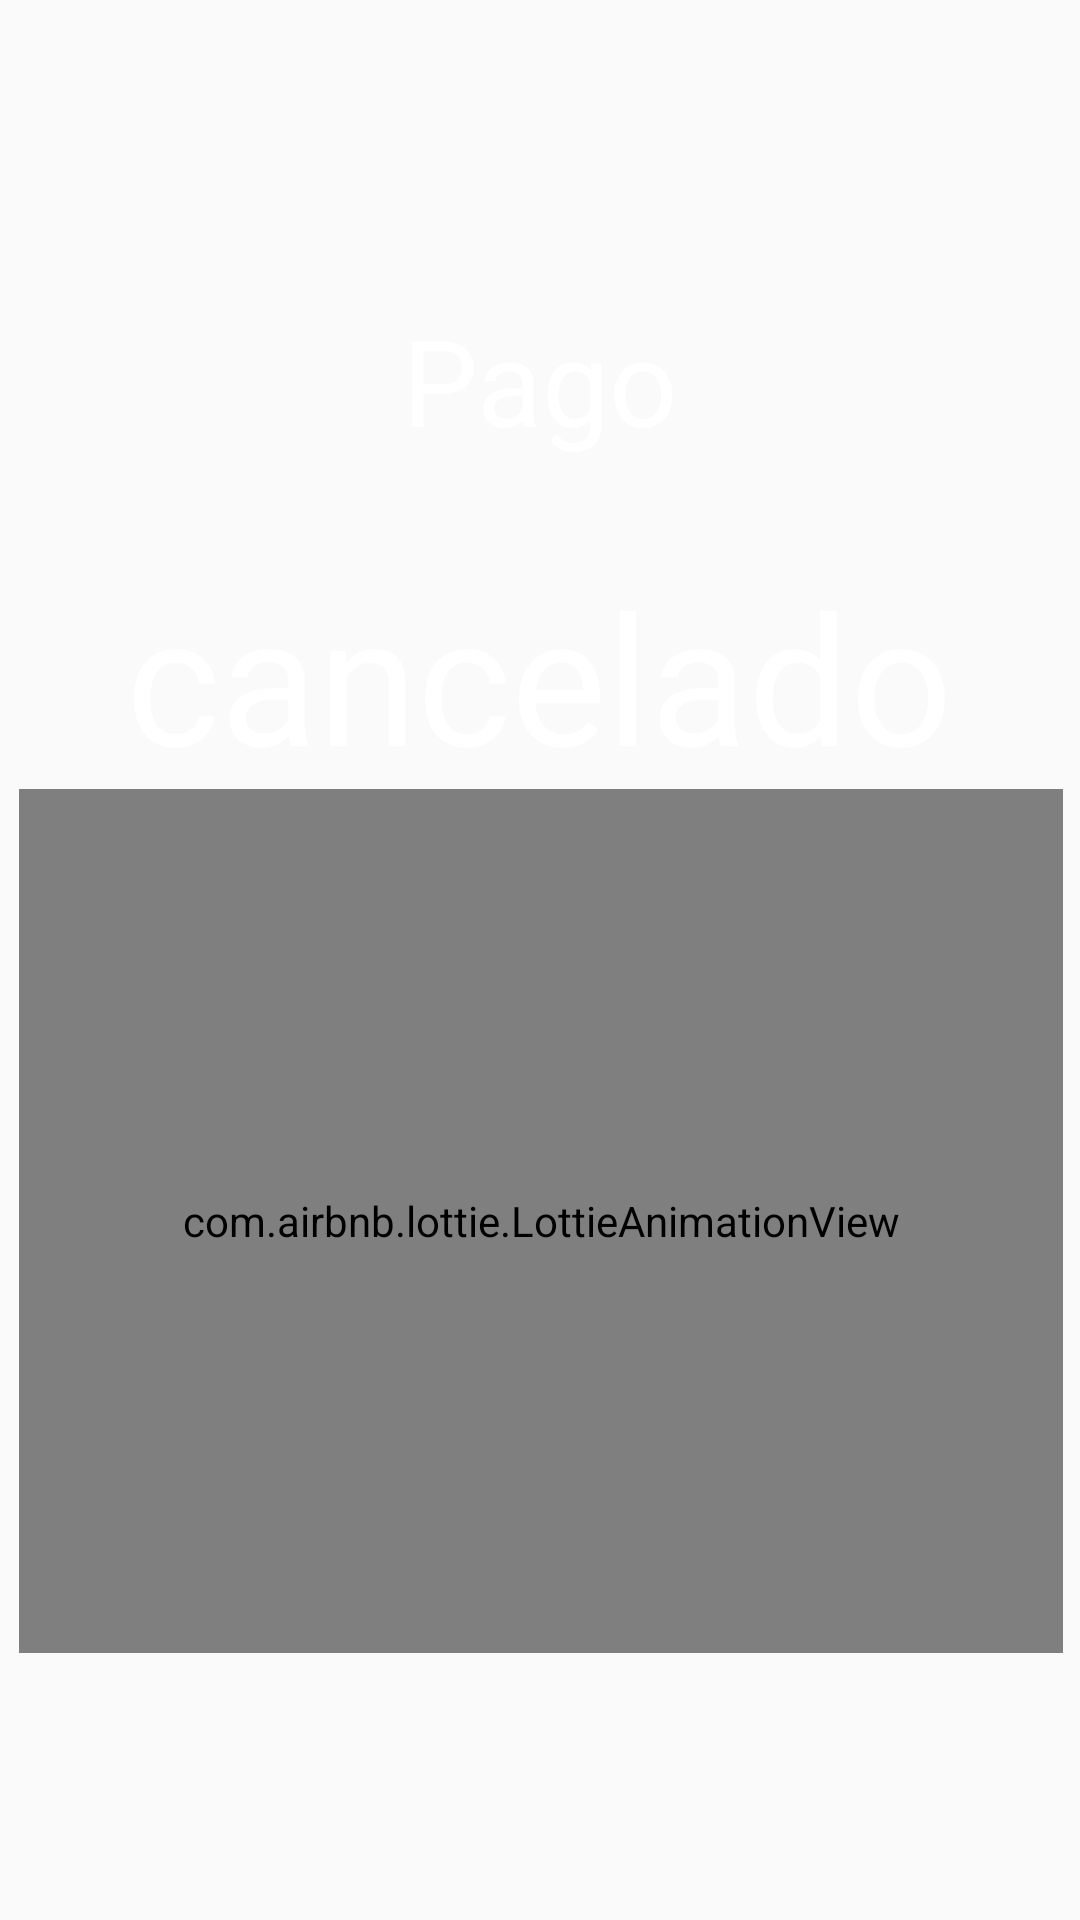

Produce the Android XML layout that renders to this screen, including the resource entries it uses.
<!-- AndroidManifest.xml: application theme Theme.sice_pinfra. -->
<!-- res/layout/dialog_cancel.xml -->
<?xml version="1.0" encoding="utf-8"?>
<androidx.constraintlayout.widget.ConstraintLayout xmlns:android="http://schemas.android.com/apk/res/android"
    xmlns:app="http://schemas.android.com/apk/res-auto"
    xmlns:tools="http://schemas.android.com/tools"
    android:layout_width="match_parent"
    android:layout_height="match_parent"
    android:background="@drawable/dialog_rounded_black">


    <TextView
        android:id="@+id/textView6"
        app:layout_constraintEnd_toEndOf="parent"
        app:layout_constraintHorizontal_bias="0.497"
        app:layout_constraintStart_toStartOf="parent"
        app:layout_constraintTop_toBottomOf="@+id/space2"
        android:layout_width="210dp"
        android:layout_height="85dp"
        android:text="@string/textPago"
        android:textAlignment="center"
        android:textColor="#FFFFFF"
        android:textSize="40sp"
        android:visibility="visible"
        tools:layout_editor_absoluteX="100dp"
        tools:layout_editor_absoluteY="63dp" />

    <TextView
        android:id="@+id/textView7"
        app:layout_constraintEnd_toEndOf="parent"
        app:layout_constraintHorizontal_bias="0.495"
        app:layout_constraintStart_toStartOf="parent"
        app:layout_constraintTop_toBottomOf="@+id/textView6"
        android:layout_width="300dp"
        android:layout_height="89dp"
        android:text="@string/textCancelled"
        android:textAlignment="center"
        android:textColor="#FFFFFF"
        android:textSize="60sp"
        android:visibility="visible"
        tools:layout_editor_absoluteX="55dp"
        tools:layout_editor_absoluteY="170dp" />

    <com.airbnb.lottie.LottieAnimationView
        android:id="@+id/animationView"
        app:layout_constraintBottom_toTopOf="@+id/space"
        app:layout_constraintEnd_toEndOf="parent"
        app:layout_constraintHorizontal_bias="0.498"
        app:layout_constraintStart_toStartOf="parent"
        app:layout_constraintTop_toBottomOf="@+id/textView7"
        app:lottie_autoPlay="true"
        app:lottie_enableMergePathsForKitKatAndAbove="true"
        app:lottie_loop="false"
        app:lottie_rawRes="@raw/error"
        android:layout_width="348dp"
        android:layout_marginLeft="10dp"
        android:layout_marginRight="10dp"
        android:layout_height="288dp"
        tools:layout_editor_absoluteX="31dp"
        tools:layout_editor_absoluteY="293dp" />



    <Space
        android:id="@+id/space2"
        android:layout_width="wrap_content"
        android:layout_height="100dp"
        app:layout_constraintEnd_toEndOf="parent"
        app:layout_constraintStart_toStartOf="parent"
        app:layout_constraintTop_toTopOf="parent"
        tools:layout_editor_absoluteX="84dp" />

    <Space
        android:id="@+id/space"
        app:layout_constraintBottom_toBottomOf="parent"
        app:layout_constraintEnd_toEndOf="parent"
        app:layout_constraintStart_toStartOf="parent"
        android:layout_width="wrap_content"
        android:layout_height="100dp"
        tools:layout_editor_absoluteX="183dp"
        tools:layout_editor_absoluteY="598dp" />

</androidx.constraintlayout.widget.ConstraintLayout>
<!-- resources referenced by this layout -->
<resources>
  <string name="textCancelled">cancelado</string>
  <string name="textPago">Pago</string>
  <style name="Theme.sice_pinfra." parent="Theme.AppCompat.Light.NoActionBar">
          
          <item name="colorPrimary">@color/LightSlateGray</item>
          <item name="colorPrimaryVariant">@color/SlateGray</item>
          <item name="colorOnPrimary">@color/Black</item>
          
          <item name="colorSecondary">@color/Gray</item>
          <item name="colorSecondaryVariant">@color/DarkBlue</item>
          <item name="colorOnSecondary">@color/black</item>
          
          <item name="android:statusBarColor" tools:targetApi="l">?attr/colorPrimaryVariant</item>
          
      </style>
  <color name="LightSlateGray">#5A5A5A</color>
  <color name="SlateGray">#FF494949</color>
  <color name="Black">#000000</color>
  <color name="Gray">#808080</color>
  <color name="DarkBlue">#00008B</color>
  <!-- not gathered from this repository: default colours our renderer supplied (Android Studio template values) -->
  <color name="black">#FF000000</color>
</resources>
